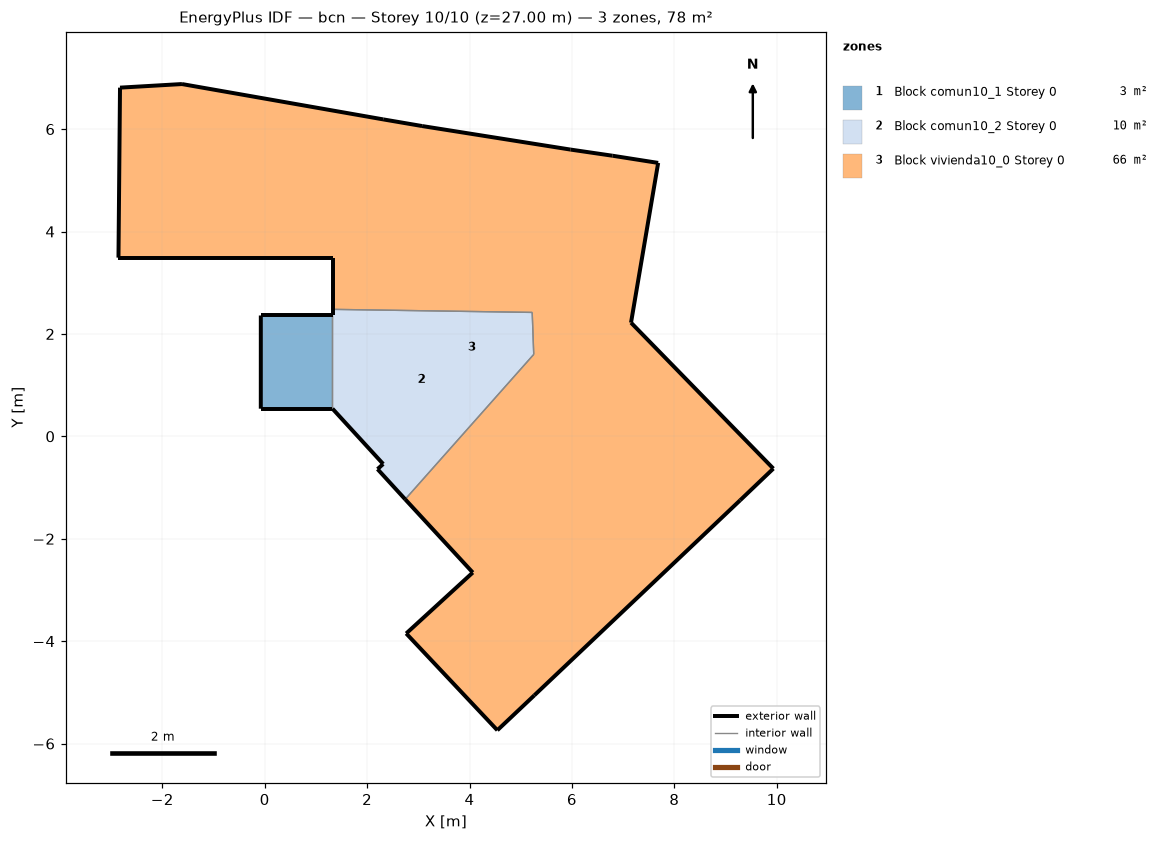
=== STOREY PLAN SPEC (per zone: floor XY polygon, exterior-wall plan segments, windows/doors) ===
zone 1: Block comun10_1 Storey 0  (2.5 m²)
  floor: (1.32, 2.36) (1.32, 0.54) (-0.08, 0.54) (-0.08, 2.36)
  exterior wall: (1.32, 2.36) – (-0.08, 2.36)  [1.4 m]
  exterior wall: (-0.08, 2.36) – (-0.08, 0.54)  [1.8 m]
  exterior wall: (-0.08, 0.54) – (1.32, 0.54)  [1.4 m]
  interior walls: 1
zone 2: Block comun10_2 Storey 0  (9.6 m²)
  floor: (5.22, 2.42) (5.25, 1.60) (2.74, -1.23) (2.20, -0.64) (2.31, -0.54) (1.32, 0.54) (1.32, 2.36) (1.32, 2.48)
  exterior wall: (1.32, 0.54) – (2.31, -0.54)  [1.5 m]
  exterior wall: (2.31, -0.54) – (2.20, -0.64)  [0.1 m]
  exterior wall: (2.20, -0.64) – (2.74, -1.23)  [0.8 m]
  exterior wall: (1.32, 2.48) – (1.32, 2.36)  [0.1 m]
  interior walls: 4
zone 3: Block vivienda10_0 Storey 0  (65.6 m²)
  floor: (7.68, 5.34) (7.15, 2.22) (9.93, -0.63) (9.28, -1.25) (5.26, -5.06) (4.54, -5.74) (2.76, -3.85) (4.06, -2.66) (2.74, -1.23) (5.25, 1.60) (5.22, 2.42) (1.32, 2.48) (1.32, 3.49) (-2.86, 3.49) (-2.83, 6.81) (-1.62, 6.88) (2.31, 6.19) (3.07, 6.06) (5.97, 5.60) (6.79, 5.48)
  exterior wall: (2.74, -1.23) – (4.06, -2.66)  [1.9 m]
  exterior wall: (4.06, -2.66) – (2.76, -3.85)  [1.8 m]
  exterior wall: (2.76, -3.85) – (4.54, -5.74)  [2.6 m]
  exterior wall: (4.54, -5.74) – (5.26, -5.06)  [1.0 m]
  exterior wall: (5.26, -5.06) – (9.28, -1.25)  [5.5 m]
  exterior wall: (9.28, -1.25) – (9.93, -0.63)  [0.9 m]
  exterior wall: (9.93, -0.63) – (7.15, 2.22)  [4.0 m]
  exterior wall: (7.15, 2.22) – (7.68, 5.34)  [3.2 m]
  exterior wall: (7.68, 5.34) – (6.79, 5.48)  [0.9 m]
  exterior wall: (6.79, 5.48) – (5.97, 5.60)  [0.8 m]
  exterior wall: (5.97, 5.60) – (3.07, 6.06)  [2.9 m]
  exterior wall: (3.07, 6.06) – (2.31, 6.19)  [0.8 m]
  exterior wall: (2.31, 6.19) – (-1.62, 6.88)  [4.0 m]
  exterior wall: (-1.62, 6.88) – (-2.83, 6.81)  [1.2 m]
  exterior wall: (-2.83, 6.81) – (-2.86, 3.49)  [3.3 m]
  exterior wall: (-2.86, 3.49) – (1.32, 3.49)  [4.2 m]
  exterior wall: (1.32, 3.49) – (1.32, 2.48)  [1.0 m]
  interior walls: 3

=== DERIVED (storey summary) ===
Building: bcn
Storey: 10 of 10  (floor level z = 27.00 m)
Storey gross floor area: 77.7 m²
Zones on this storey: 3
  - Block comun10_1 Storey 0: floor 2.5 m²; exterior wall 4.6 m (13.9 m²); WWR 0.0%
  - Block comun10_2 Storey 0: floor 9.6 m²; exterior wall 2.5 m (7.6 m²); WWR 0.0%
  - Block vivienda10_0 Storey 0: floor 65.6 m²; exterior wall 40.0 m (120.1 m²); WWR 0.0%
Zone adjacency (shared interzone walls):
  - Block comun10_1 Storey 0 ↔ Block comun10_2 Storey 0
  - Block comun10_2 Storey 0 ↔ Block vivienda10_0 Storey 0